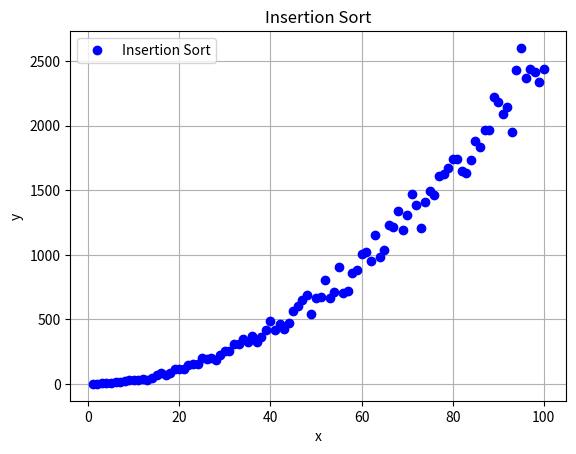
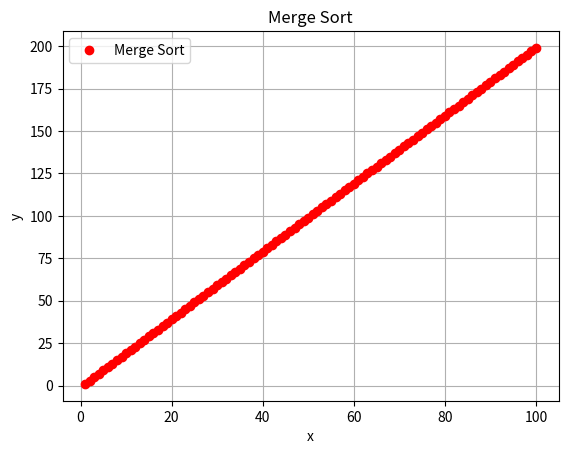
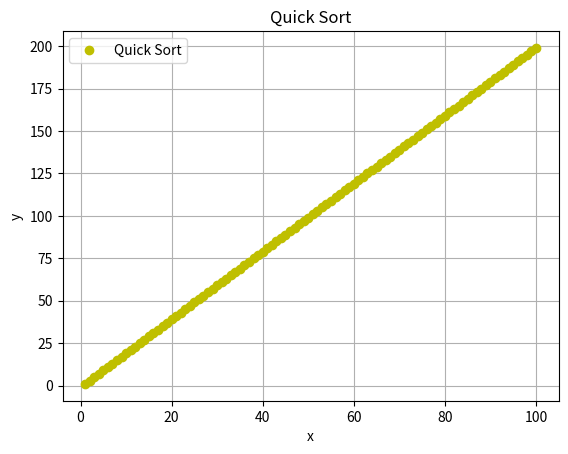

Write Python code to recreate these figures, in order.
import matplotlib.pyplot as plt
from mpl_toolkits.mplot3d import Axes3D
import random

times=0
times2=0
times3=0

def insertionSort_graph(n_lista):
    global times
    for index in range(1, len(n_lista)):
        times+=1
        actual = n_lista[index]
        posicion = index
        while(posicion>0 and n_lista[posicion-1]>actual):
            times+=1
            n_lista[posicion]=n_lista[posicion-1]
            posicion=posicion-1
        n_lista[posicion]=actual
    return n_lista

def merge_graph(arr1, arr2):
        
    result = []
    
    i = 0 
    j = 0
    
    while i < len(arr1) and j < len(arr2):
        
        
        if arr1[i]<arr2[j]:
            result.append(arr1[i])
            i+=1
        else:
            result.append(arr2[j])
            j+=1
            
    if i == len(arr1):
        for k in range(j, len(arr2)):
            
            result.append(arr2[k])
        
    if j == len(arr2):
        for k in range(i, len(arr1)):
            
            result.append(arr1[k])
    
    return result



def merge_sort(arr):
    
    global times2
    
    times2+=1
    
    if len(arr) < 2:
        return arr
    else:
        mitad = (len(arr))//2
        arr1 = merge_sort(arr[:mitad])
        arr2 = merge_sort(arr[mitad:])
        
        return merge_graph(arr1, arr2)
        
def quicksort(arreglo, izquierda, derecha):
    
    global times3
    
    times3+=1
    
    if izquierda < derecha:
        indiceParticion = particion(arreglo, izquierda, derecha)
        quicksort(arreglo, izquierda, indiceParticion)
        quicksort(arreglo, indiceParticion + 1, derecha)


def particion(arreglo, izquierda, derecha):
    pivote = arreglo[izquierda]
    while True:

        while arreglo[izquierda] < pivote:
            
            izquierda += 1

        while arreglo[derecha] > pivote:
            
            derecha -= 1


        if izquierda >= derecha:
          
            return derecha
        else:
            
            arreglo[izquierda], arreglo[derecha] = arreglo[derecha], arreglo[izquierda]


            izquierda += 1
            derecha -= 1

        
TAM = 101
eje_x = list(range(1, TAM, 1))
eje_y = []
lista_variable = []

for num in eje_x:
    
    lista_variable = random.sample(range(0, 1000), num)
    print(lista_variable)
    times = 0
    lista_variable = insertionSort_graph(lista_variable)
    eje_y.append(times)
    
print(lista_variable)


fig, ax = plt.subplots(facecolor = 'w', edgecolor='k')
ax.plot(eje_x, eje_y, marker="o", color="b", linestyle='None')

ax.set_xlabel("x")
ax.set_ylabel("y")
ax.grid(True)
ax.legend(["Insertion Sort"])

plt.title("Insertion Sort")
plt.show()

eje_x2 = list(range(1, TAM, 1))
eje_y2 = []
lista_variable2 = []

for num2 in eje_x2:
    
    lista_variable2 = random.sample(range(0, 1000), num2)
    print(lista_variable2)
    times2 = 0
    lista_variable2 = merge_sort(lista_variable2)
    eje_y2.append(times2)
    
print(lista_variable2)


fig, ax = plt.subplots(facecolor = 'w', edgecolor='k')
ax.plot(eje_x2, eje_y2, marker="o", color="r", linestyle='None')

ax.set_xlabel("x")
ax.set_ylabel("y")
ax.grid(True)
ax.legend(["Merge Sort"])

plt.title("Merge Sort")
plt.show()

eje_x3 = list(range(1, TAM, 1))
eje_y3 = []
lista_variable3 = []

for num3 in eje_x3:
    
    lista_variable3 = random.sample(range(0, 1000), num3)
    print(lista_variable3)
    times3 = 0
    quicksort(lista_variable3, 0, len(lista_variable3)-1)
    eje_y3.append(times3)
    
print(lista_variable3)


fig, ax = plt.subplots(facecolor = 'w', edgecolor='k')
ax.plot(eje_x3, eje_y3, marker="o", color="y", linestyle='None')

ax.set_xlabel("x")
ax.set_ylabel("y")
ax.grid(True)
ax.legend(["Quick Sort"])

plt.title("Quick Sort")
plt.show()
